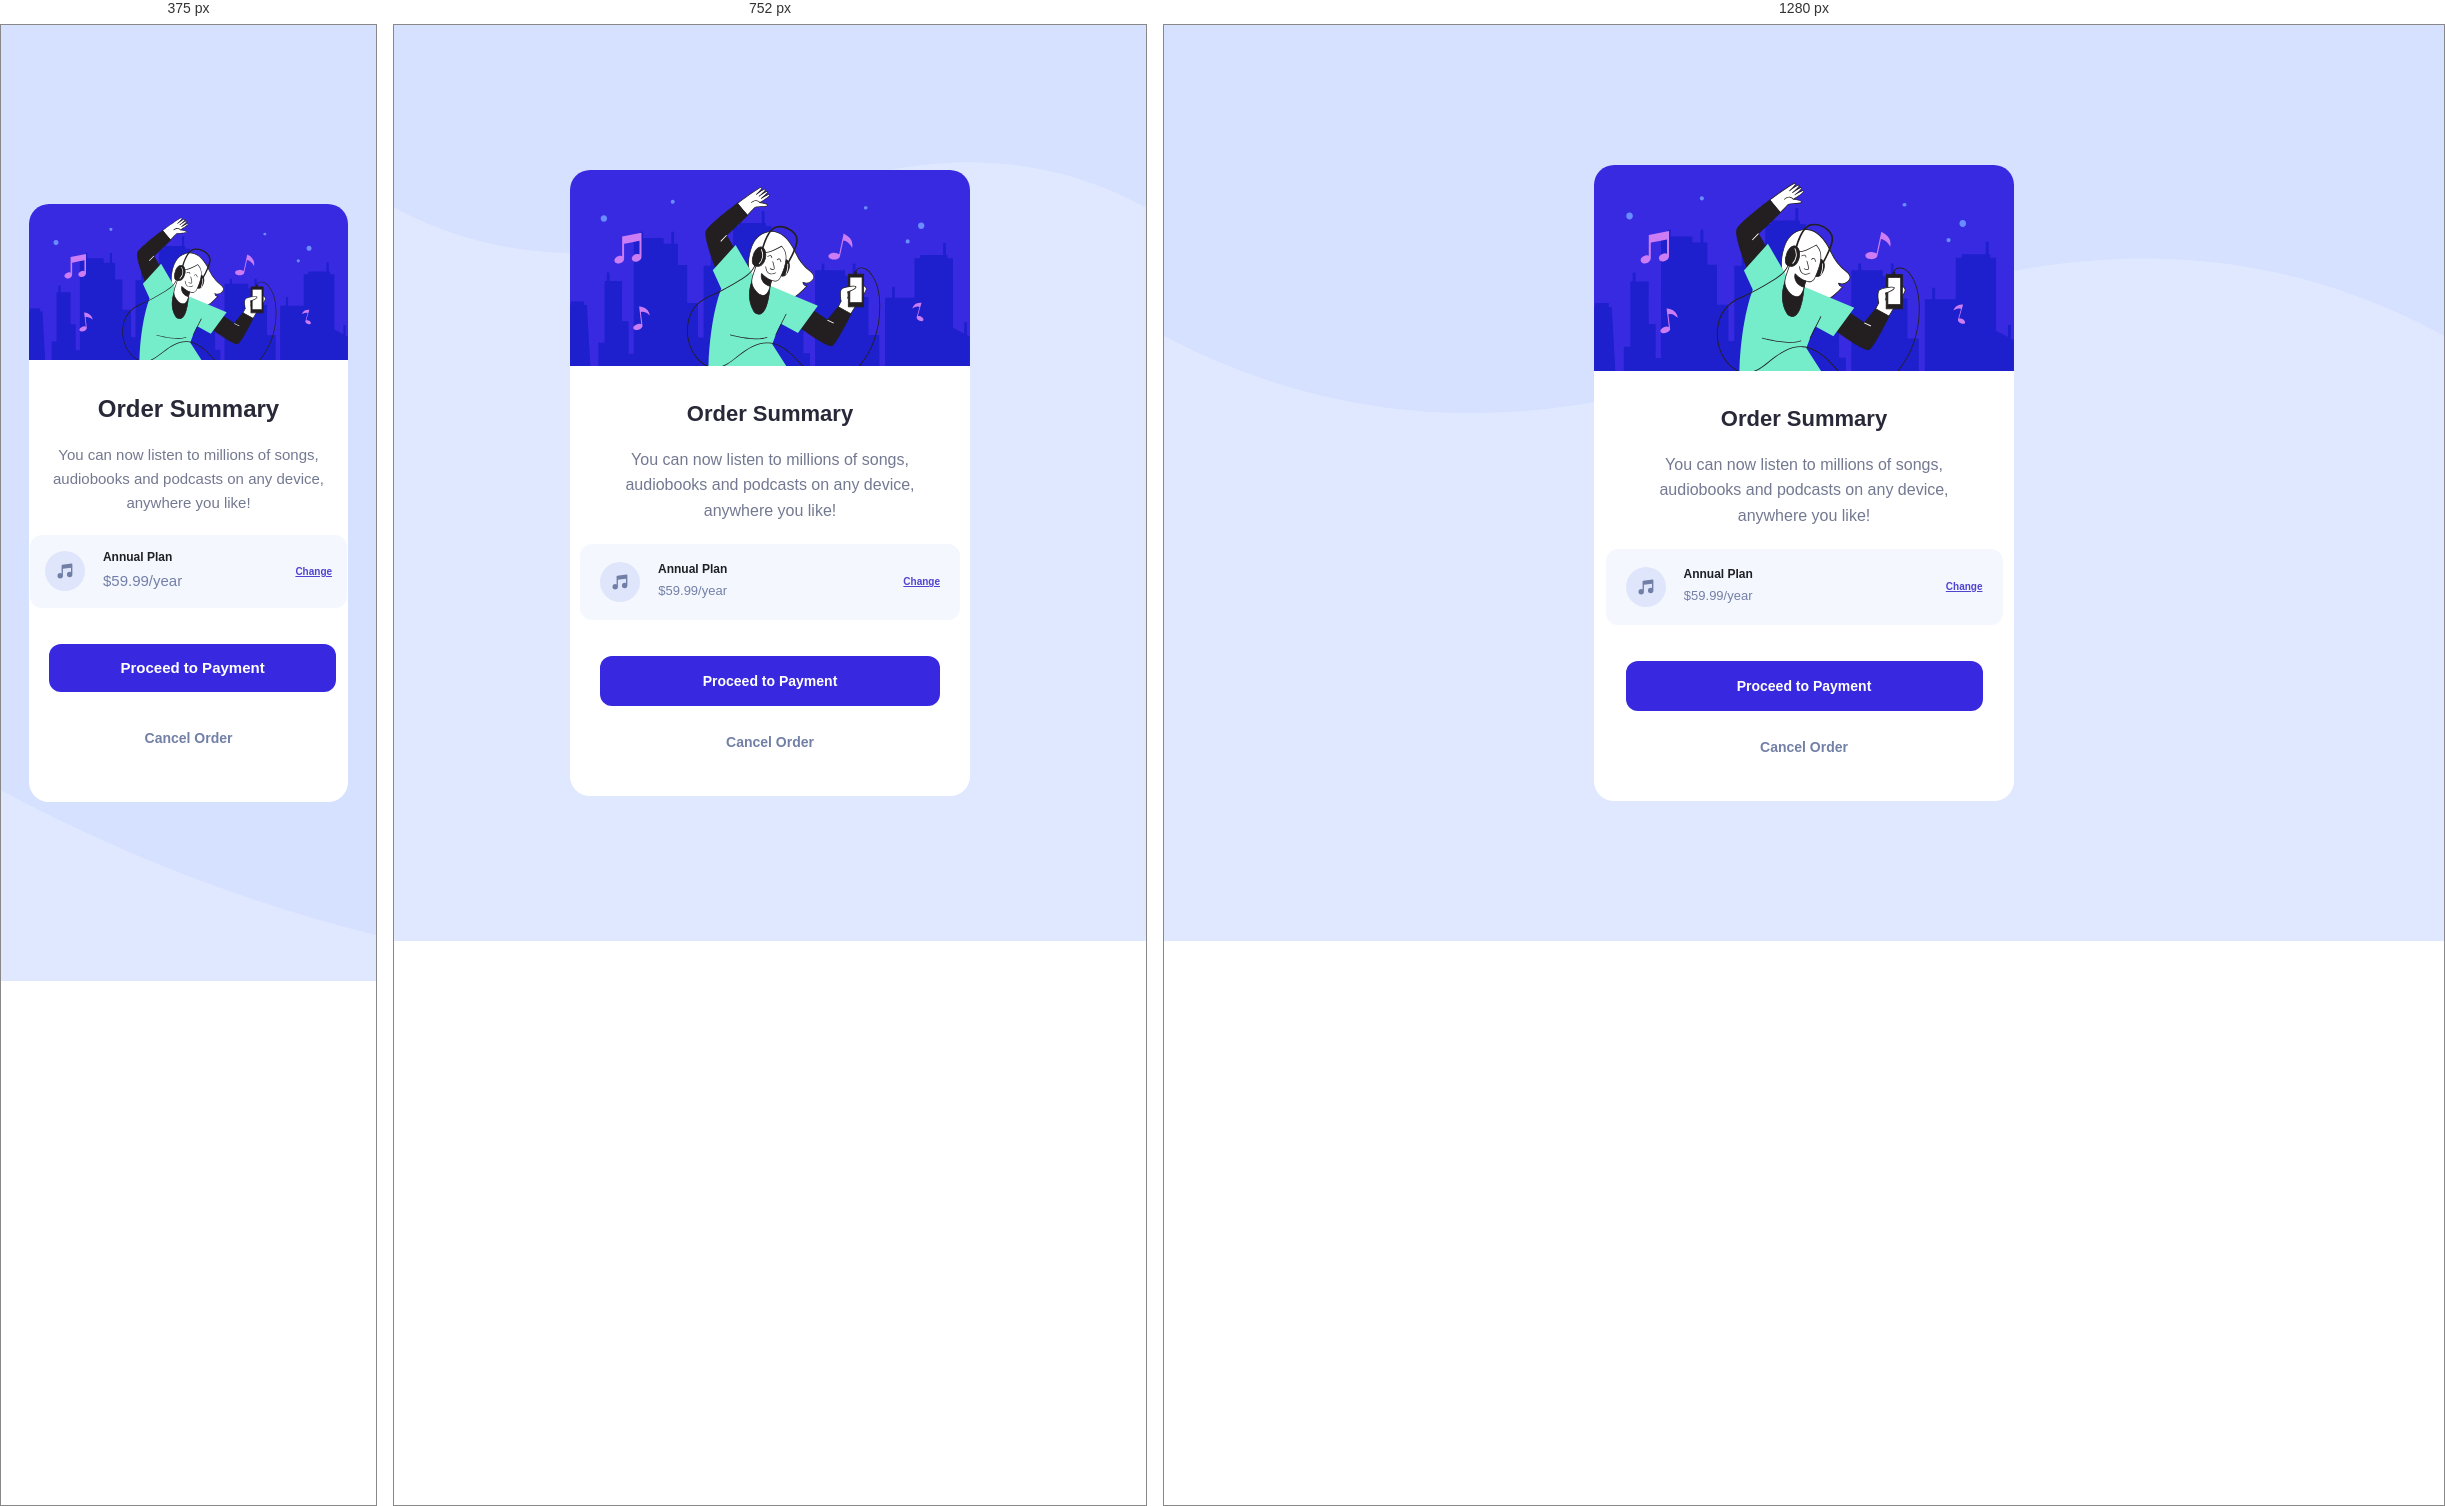
Rendered at 375 px, 752 px and 1280 px, left to right.

<!-- file: index.html -->
<!DOCTYPE html>
<html lang="en">
<head>
    <meta charset="UTF-8">
    <meta name="viewport" content="width=device-width, initial-scale=1.0">

    <title>Order Summary</title>

    <link rel="stylesheet" href="style.css">
</head>

<body>
<div class="card">

    <img src="images/illustration-hero.svg" alt="Hero Image">

    <h2>Order Summary</h2>

    <p>
        You can now listen to millions of songs,
        audiobooks and podcasts on any device,
        anywhere you like!
    </p>
<div id="plan">

    <img src="images/icon-music.svg" alt="Music">

    <div class="plan-text">
        <h4>Annual Plan</h4>
        <p>$59.99/year</p>
    </div>
<a href="#">Change</a> 
</div>
<div id="payment">
    <button>Proceed to Payment</button>
</div>
<a href="#" id="cancel">Cancel Order</a><br><br>
</div>
</body>
</html>

/* @media block from style.css */
@media (max-width: 480px){

    body{
        padding:20px;
        background-size:cover;
    }

    .card{
        width:100%;
        margin:0;
    }

    .card h2{
        font-size:24px;
    }

    .card p{
        width:90%;
        font-size:15px;
    }

    #plan{
        width:90%;
        padding:15px;
    }

    #payment{
        width:90%;
    }

    #payment button{
        height:48px;
        font-size:15px;
    }

    #cancel{
        margin:20px 0;
    }

}

/* @media block from style.css */
@media (min-width: 1024px){

    .card{
        max-width:420px;
    }

}